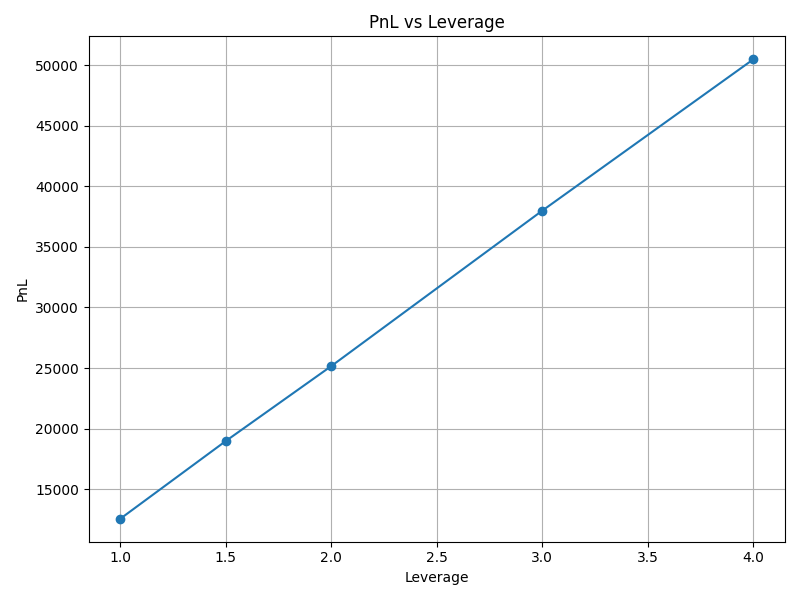

The table this chart was drawn from, first rows:
Leverage, PnL, Interest Costs, Transaction Costs, % Returns per Period, % Returns per Annum
1, 12554, 0.0, 422, 6.607, 13.21
1.5, 18972, 186.4, 422, 9.985, 19.97
2, 25160, 368.8, 422, 13.24, 26.48
3, 37995, 747.8, 422, 20, 40
4, 50489, 1116, 422, 26.57, 53.15
